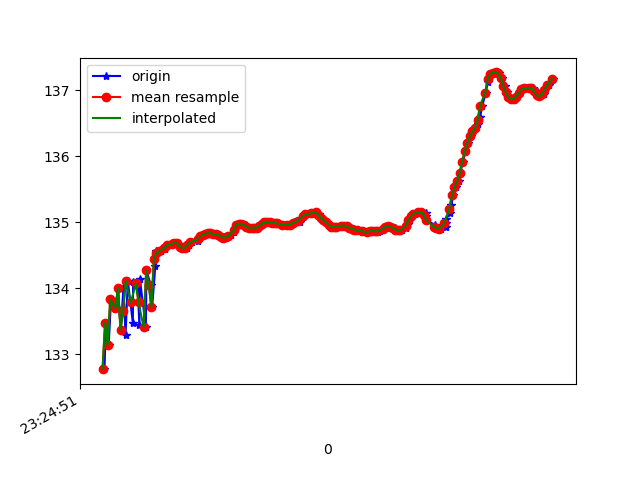

Values plotted in this chart, from the file beside it:
1618183491735, 879154688228989, 132.7723, 16.272017, 90.4885
1618183491747, 879154707459759, 133.5, 16.33, 90.05
1618183491768, 879154726690529, 133.1, 16.28, 90.09
1618183491786, 879154745921299, 133.8, 16.39, 89.72
1618183491804, 879154765152069, 133.8, 16.32, 89.53
1618183491822, 879154784382839, 133.7, 16.43, 89.73
1618183491841, 879154803613609, 134, 16.34, 89.18
1618183491861, 879154822844379, 133.4, 16.42, 89.91
1618183491883, 879154842075149, 134, 16.35, 88.95
1618183491899, 879154861305919, 133.3, 16.37, 89.68
1618183491917, 879154880536689, 134.1, 16.39, 88.82
1618183491956, 879154899767459, 133.5, 16.4, 89.36
1618183491958, 879154918998229, 134.1, 16.52, 89.19
1618183491992, 879154938228999, 134.1, 16.48, 89.11
1618183492007, 879154957459769, 133.4, 16.6, 90.08
1618183492011, 879154976690539, 134.1, 16.54, 89.68
1618183492057, 879154995921309, 133.4, 16.55, 90.33
1618183492062, 879155015152079, 134.3, 16.58, 89.76
1618183492094, 879155034382849, 134.1, 16.5, 89.67
1618183492106, 879155053613619, 133.7, 16.56, 89.91
1618183492131, 879155072844389, 134.3, 16.54, 89.18
1618183492134, 879155092075159, 134.6, 16.58, 88.99
1618183492147, 879155111305929, 134.5, 16.59, 89.06
1618183492179, 879155130536699, 134.6, 16.6, 89.08
1618183492206, 879155149767469, 134.6, 16.62, 89.1
1618183492209, 879155168998239, 134.6, 16.63, 89.11
1618183492239, 879155188229009, 134.6, 16.62, 89.12
1618183492260, 879155207459779, 134.7, 16.6, 89.12
1618183492262, 879155226690549, 134.7, 16.58, 89.15
1618183492282, 879155245921319, 134.7, 16.56, 89.17
1618183492300, 879155265152089, 134.7, 16.55, 89.18
1618183492317, 879155284382859, 134.7, 16.54, 89.19
1618183492336, 879155303613629, 134.6, 16.54, 89.2
1618183492354, 879155322844399, 134.6, 16.56, 89.21
1618183492377, 879155342075169, 134.6, 16.57, 89.21
1618183492393, 879155361305939, 134.7, 16.58, 89.23
1618183492414, 879155380536709, 134.7, 16.59, 89.24
1618183492460, 879155399767479, 134.7, 16.59, 89.25
1618183492462, 879155418998249, 134.7, 16.58, 89.26
1618183492477, 879155438229019, 134.8, 16.58, 89.28
1618183492496, 879155457459789, 134.8, 16.58, 89.29
1618183492510, 879155476690559, 134.8, 16.57, 89.3
1618183492528, 879155495921329, 134.8, 16.55, 89.3
1618183492549, 879155515152099, 134.8, 16.53, 89.3
1618183492574, 879155534382869, 134.8, 16.53, 89.3
1618183492597, 879155553613639, 134.8, 16.52, 89.31
1618183492606, 879155572844409, 134.8, 16.53, 89.31
1618183492625, 879155592075179, 134.8, 16.54, 89.31
1618183492644, 879155611305949, 134.8, 16.54, 89.32
1618183492663, 879155630536719, 134.8, 16.55, 89.34
1618183492681, 879155649767489, 134.8, 16.56, 89.36
1618183492700, 879155668998259, 134.8, 16.56, 89.37
1618183492717, 879155688229029, 134.8, 16.56, 89.37
1618183492743, 879155707459799, 134.9, 16.56, 89.37
1618183492756, 879155726690569, 134.9, 16.56, 89.36
1618183492776, 879155745921339, 135, 16.56, 89.36
1618183492795, 879155765152109, 135, 16.56, 89.37
1618183492813, 879155784382879, 135, 16.56, 89.38
1618183492831, 879155803613649, 135, 16.57, 89.39
1618183492851, 879155822844419, 134.9, 16.56, 89.41
1618183492873, 879155842075189, 134.9, 16.57, 89.43
... 121 more rows
